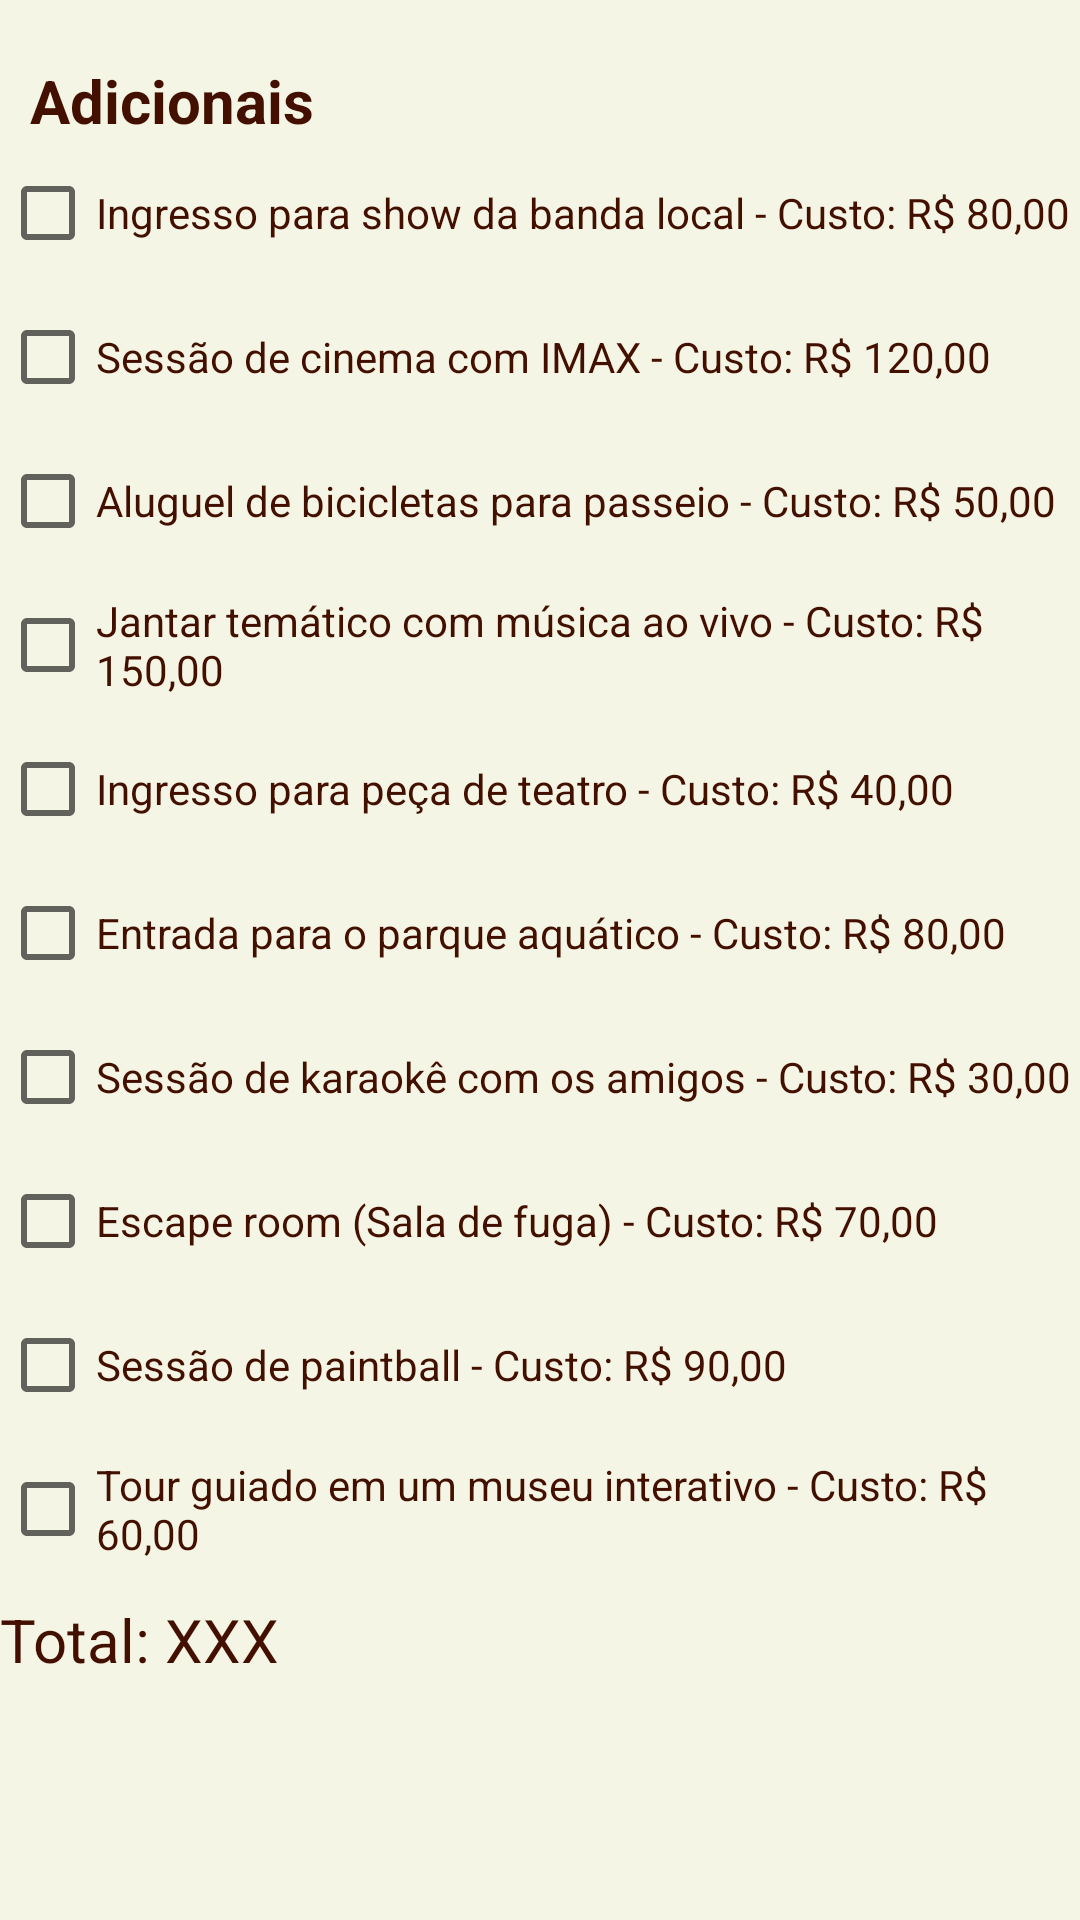

Android layout source for this screen:
<!-- AndroidManifest.xml: application theme Theme.TravelAgency -->
<!-- res/layout/child_entretenimento.xml -->
<?xml version="1.0" encoding="utf-8"?>
<RelativeLayout xmlns:android="http://schemas.android.com/apk/res/android"
    android:layout_width="match_parent"
    android:layout_height="match_parent"
    android:background="@color/salmon">

    <LinearLayout
        android:id="@+id/optionsLayout"
        android:layout_width="match_parent"
        android:layout_height="wrap_content"
        android:orientation="vertical">

        <TextView
            android:layout_width="wrap_content"
            android:layout_height="wrap_content"
            android:layout_marginHorizontal="5dp"
            android:layout_marginTop="20dp"
            android:text=" Adicionais  "
            android:textColor="@color/brown"
            android:textSize="20sp"
            android:textStyle="bold" />

        <CheckBox
            android:id="@+id/option1"
            android:layout_width="wrap_content"
            android:layout_height="wrap_content"
            android:text="Ingresso para show da banda local - Custo: R$ 80,00"
            android:textColor="@color/brown" />

        <CheckBox
            android:id="@+id/option2"
            android:layout_width="wrap_content"
            android:layout_height="wrap_content"
            android:text="Sessão de cinema com IMAX - Custo: R$ 120,00"
            android:textColor="@color/brown" />

        <CheckBox
            android:id="@+id/option3"
            android:layout_width="wrap_content"
            android:layout_height="wrap_content"
            android:text="Aluguel de bicicletas para passeio - Custo: R$ 50,00"
            android:textColor="@color/brown" />

        <CheckBox
            android:id="@+id/option4"
            android:layout_width="wrap_content"
            android:layout_height="wrap_content"
            android:text="Jantar temático com música ao vivo - Custo: R$ 150,00"
            android:textColor="@color/brown" />

        <CheckBox
            android:id="@+id/option5"
            android:layout_width="wrap_content"
            android:layout_height="wrap_content"
            android:text="Ingresso para peça de teatro - Custo: R$ 40,00"
            android:textColor="@color/brown" />

        <CheckBox
            android:id="@+id/option6"
            android:layout_width="wrap_content"
            android:layout_height="wrap_content"
            android:text="Entrada para o parque aquático - Custo: R$ 80,00"
            android:textColor="@color/brown" />

        <CheckBox
            android:id="@+id/option7"
            android:layout_width="wrap_content"
            android:layout_height="wrap_content"
            android:text="Sessão de karaokê com os amigos - Custo: R$ 30,00"
            android:textColor="@color/brown" />

        <CheckBox
            android:id="@+id/option8"
            android:layout_width="wrap_content"
            android:layout_height="wrap_content"
            android:text="Escape room (Sala de fuga) - Custo: R$ 70,00"
            android:textColor="@color/brown" />

        <CheckBox
            android:id="@+id/option9"
            android:layout_width="wrap_content"
            android:layout_height="wrap_content"
            android:text="Sessão de paintball - Custo: R$ 90,00"
            android:textColor="@color/brown" />

        <CheckBox
            android:id="@+id/option10"
            android:layout_width="wrap_content"
            android:layout_height="wrap_content"
            android:text="Tour guiado em um museu interativo - Custo: R$ 60,00"
            android:textColor="@color/brown" />
    </LinearLayout>

    <TextView
        android:id="@+id/totalEntertainment"
        android:layout_width="wrap_content"
        android:layout_height="wrap_content"
        android:layout_below="@id/optionsLayout"
        android:layout_marginTop="6dp"
        android:layout_marginBottom="8dp"
        android:text="Total: XXX"
        android:textColor="@color/brown"
        android:textSize="20sp" />

</RelativeLayout>
<!-- resources referenced by this layout -->
<resources>
  <color name="brown">#431000</color>
  <color name="salmon">#F5F5E5</color>
  <style name="Theme.TravelAgency" parent="Theme.MaterialComponents.DayNight.NoActionBar">
          
          <item name="colorPrimary">@color/brown</item>
          <item name="colorPrimaryVariant">@color/brown</item>
          <item name="colorOnPrimary">@color/white</item>
          
          <item name="colorSecondary">@color/brown</item>
          <item name="colorSecondaryVariant">@color/salmon</item>
          <item name="colorOnSecondary">@color/salmon</item>
          
          <item name="android:statusBarColor">?attr/colorPrimaryVariant</item>
          
      </style>
  <color name="white">#FFFFFF</color>
</resources>
